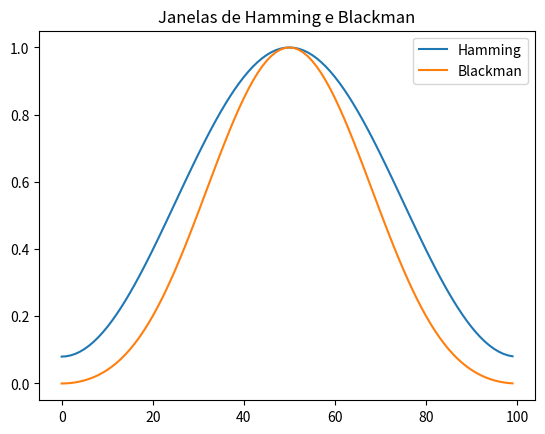

This chart was generated by the following Python code:
import numpy as np
import matplotlib.pyplot as plt

M = 100
n = np.arange(M)
hamming = 0.54 - 0.46 * np.cos(2*np.pi*n/M)
blackman = 0.42 - 0.5*np.cos(2*np.pi*n/M) + 0.08*np.cos(4*np.pi*n/M)

plt.plot(n, hamming, label="Hamming")
plt.plot(n, blackman, label="Blackman")
plt.legend()
plt.title("Janelas de Hamming e Blackman")
plt.show()
